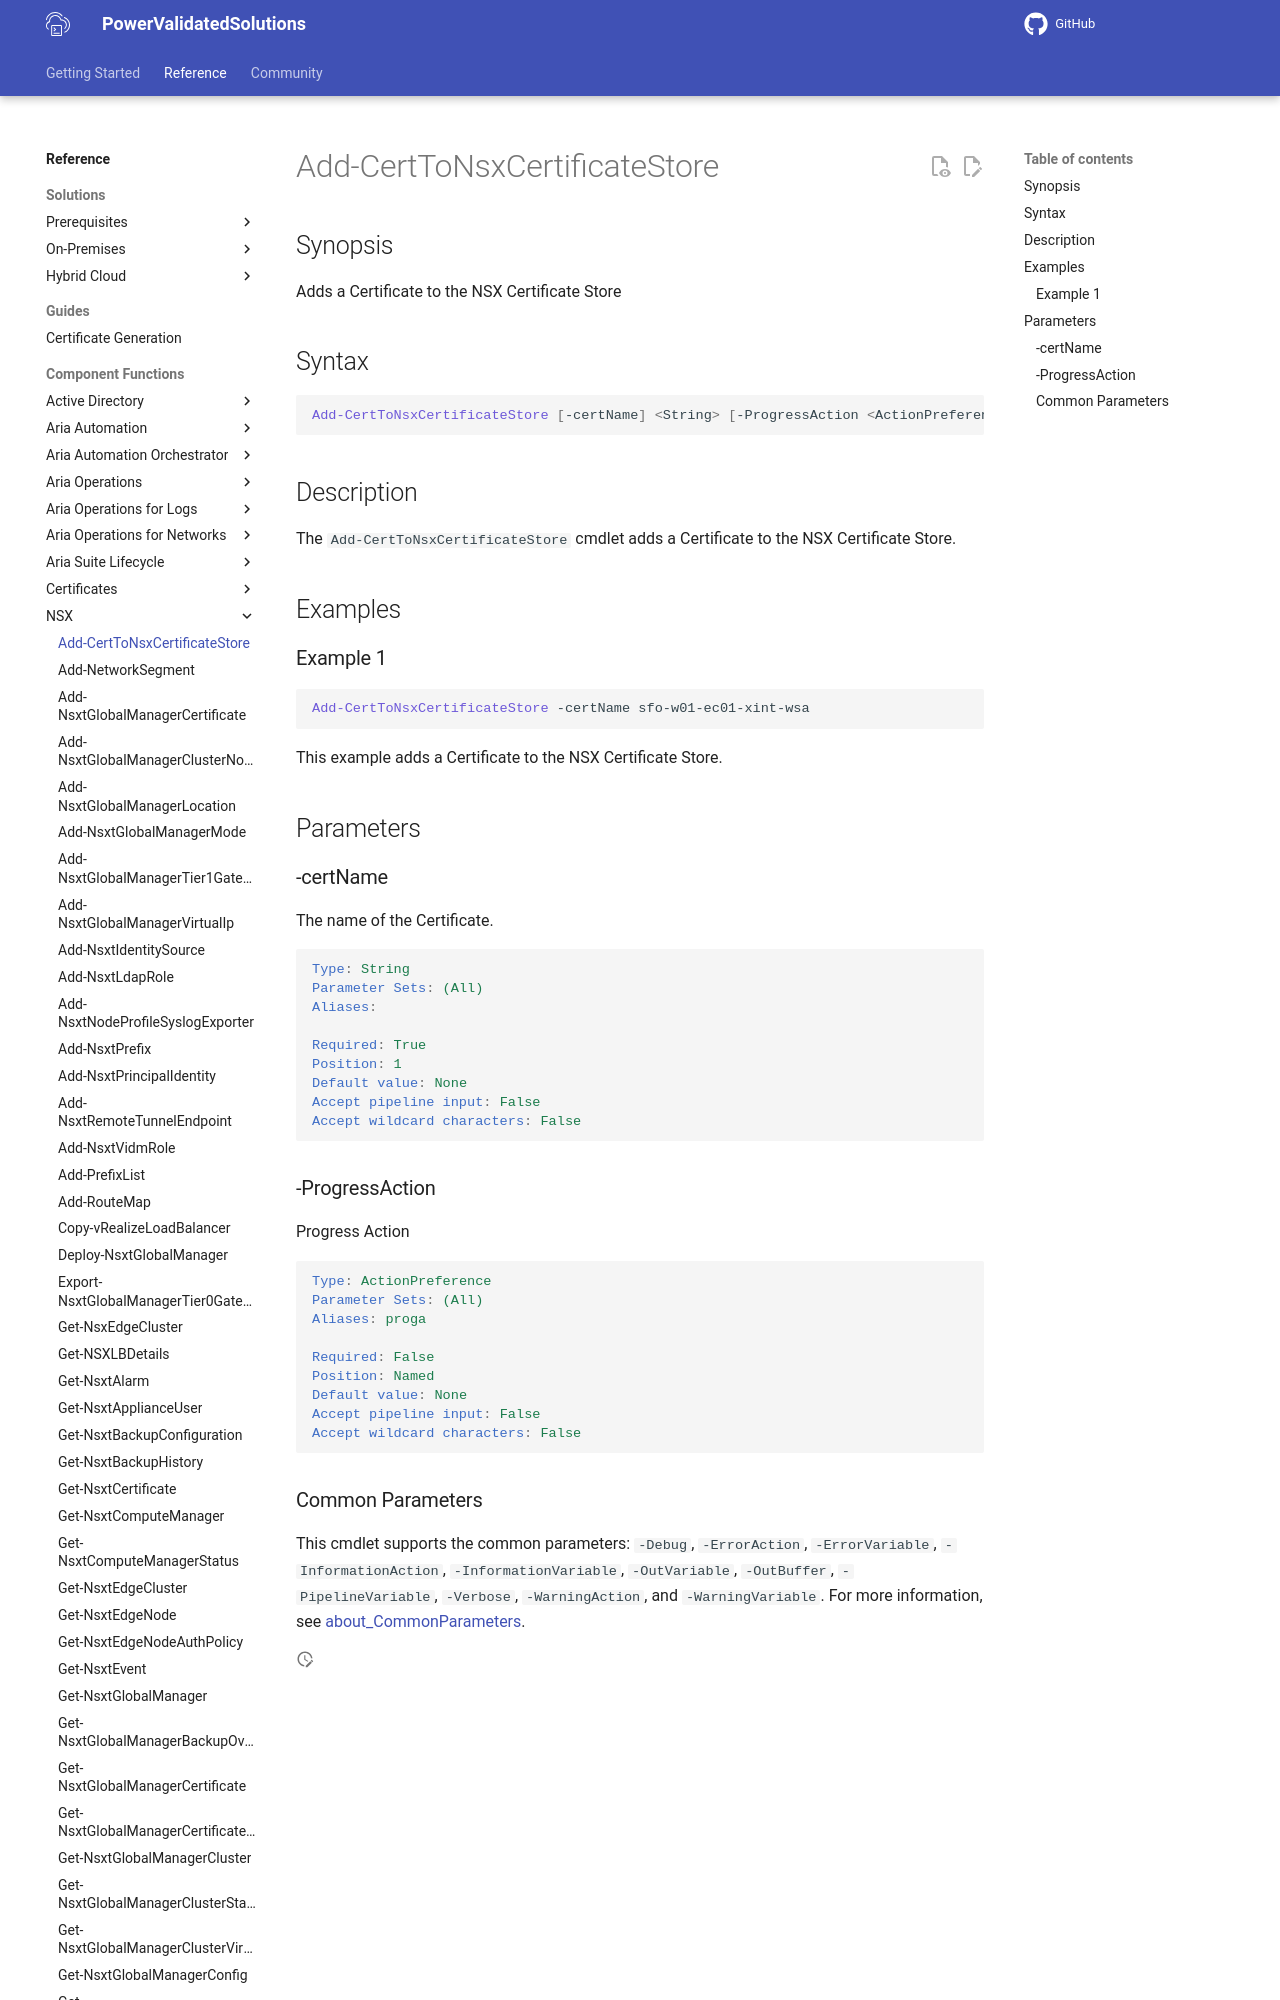

repository: vmware/power-validated-solutions-for-cloud-foundation · page: documentation/functions/nsx/Add-CertToNsxCertificateStore/index.html · generator: mkdocs

# Add-CertToNsxCertificateStore

## Synopsis

Adds a Certificate to the NSX Certificate Store

## Syntax

```powershell
Add-CertToNsxCertificateStore [-certName] <String> [-ProgressAction <ActionPreference>] [<CommonParameters>]
```

## Description

The `Add-CertToNsxCertificateStore` cmdlet adds a Certificate to the NSX Certificate Store.

## Examples
